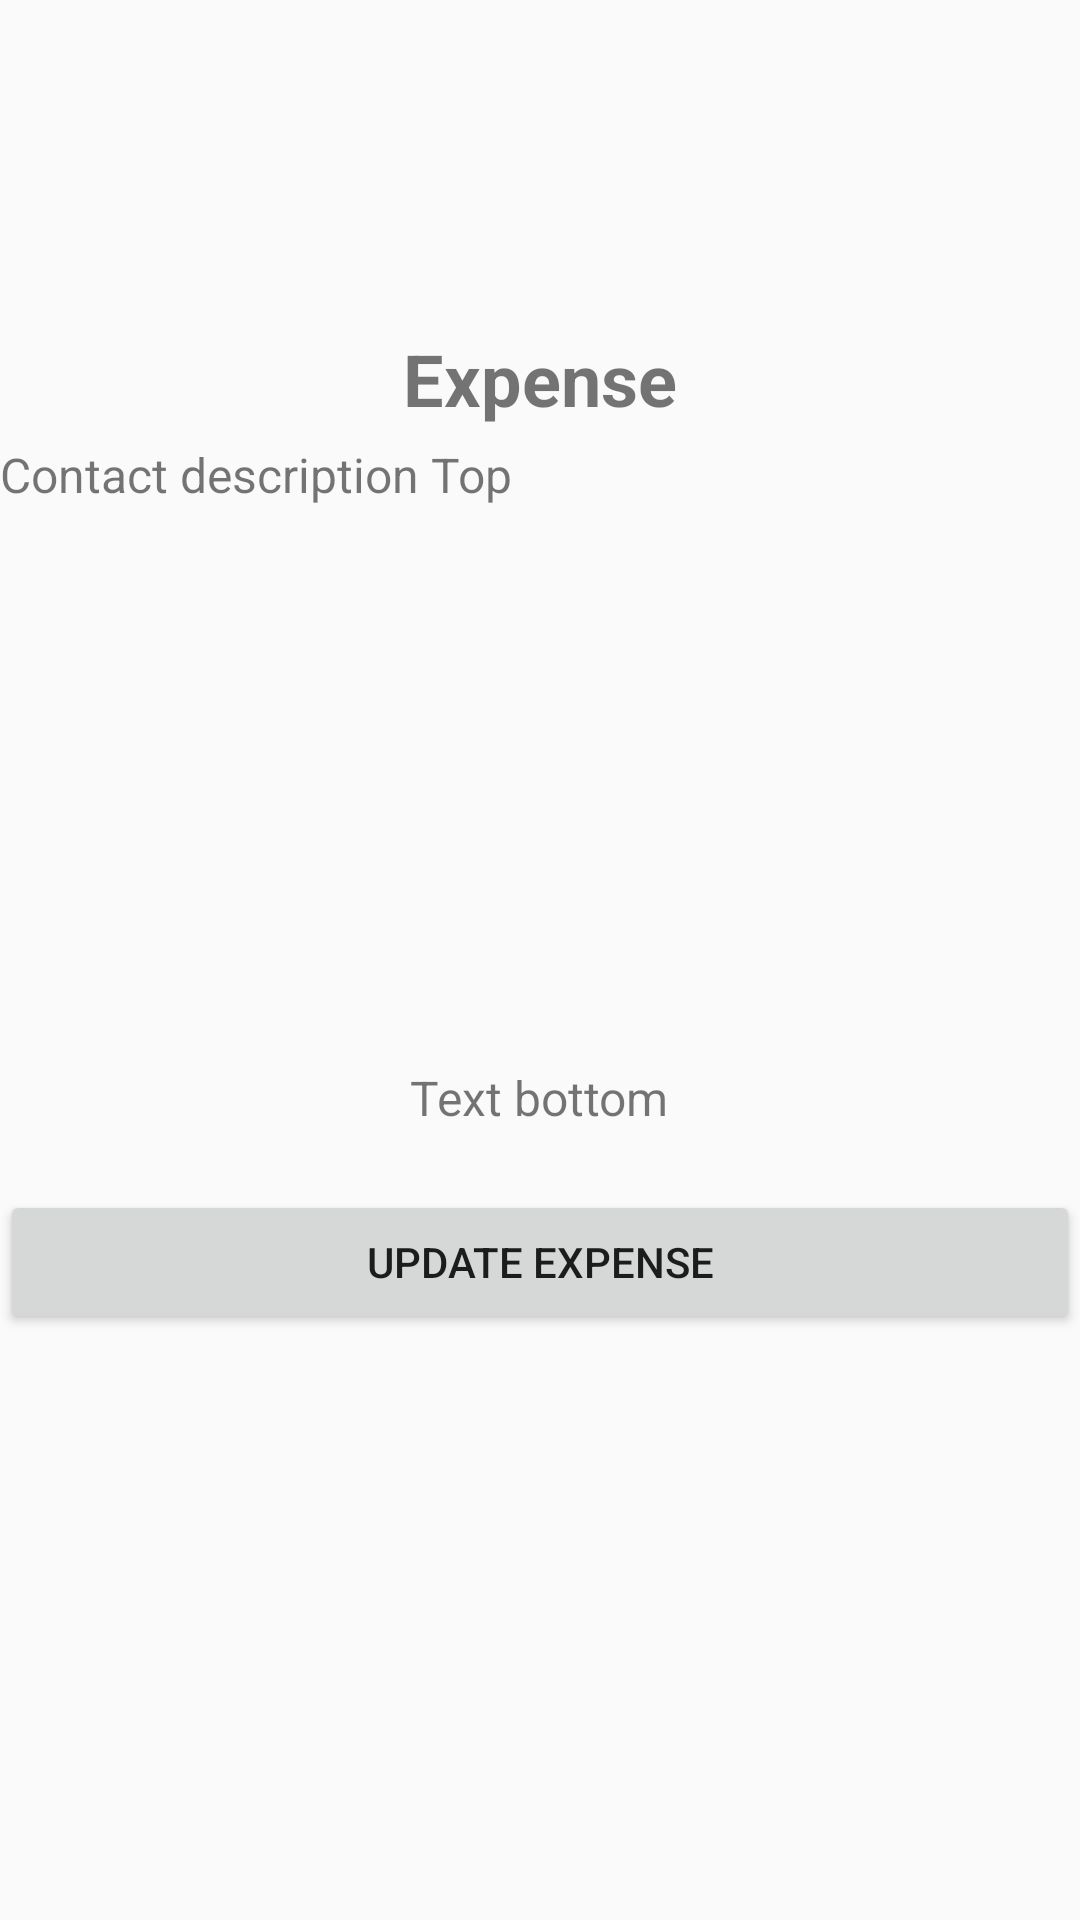

Android layout source for this screen:
<!-- AndroidManifest.xml: application theme AppTheme -->
<!-- res/layout/dialog_contact.xml -->
<?xml version="1.0" encoding="utf-8"?>
<RelativeLayout
    xmlns:android="http://schemas.android.com/apk/res/android"
    android:layout_width="match_parent"
    android:layout_height="match_parent"
    android:layout_gravity="center"
    android:layout_margin="16dp">

    
    <ImageView
        android:id="@+id/img_expense"
        android:layout_width="100dp"
        android:src="@drawable/ic_directions_bike_black_24dp"
        android:layout_height="100dp"
        android:padding="10dp"
        android:layout_centerHorizontal="true"
        android:layout_alignParentTop="true"
        />

<LinearLayout
    android:layout_marginTop="50dp"
    android:layout_width="match_parent"
    android:layout_height="match_parent"
    android:orientation="vertical"
    android:gravity="center_horizontal">

    <TextView
        android:id="@+id/dialog_descrip_head_id"
        android:layout_width="wrap_content"
        android:layout_height="wrap_content"
        android:layout_alignParentTop="true"
        android:layout_centerHorizontal="true"
        android:layout_marginTop="60dp"
        android:text="Expense"
        android:textStyle="bold"
        android:textSize="24sp"/>

    <TextView
        android:id="@+id/dialog_top_id"
        android:layout_width="match_parent"
        android:layout_height="wrap_content"
        android:layout_alignStart="@+id/contact_id"
        android:layout_below="@+id/contact_id"
        android:layout_marginTop="5dp"

        android:minLines="10"
        android:scrollbarAlwaysDrawVerticalTrack="true"
        android:text="Contact description Top"
        android:textSize="16sp"
        android:layout_marginBottom="10dp"/>

    <TextView
        android:id="@+id/dialog_bottom_id"
        android:layout_width="wrap_content"
        android:layout_height="wrap_content"
        android:layout_alignStart="@+id/contact_id"
        android:layout_below="@+id/contact_id"
        android:layout_marginBottom="10dp"
        android:layout_marginTop="5dp"
        android:minLines="1"
        android:text="Text bottom"
        android:textSize="16sp"/>

    <Button

        android:layout_width="match_parent"
        android:layout_height="wrap_content"
        android:text="Update Expense"
        android:layout_marginTop="10dp"/>
</LinearLayout>

    

</RelativeLayout>
<!-- resources referenced by this layout -->
<resources>
  <style name="AppTheme" parent="Theme.AppCompat.Light.DarkActionBar">
          
          <item name="colorPrimary">@color/colorPrimary</item>
          <item name="colorPrimaryDark">@color/colorPrimaryDark</item>
          <item name="colorAccent">@color/colorAccent</item>
          
      </style>
  <color name="colorPrimary">#b7e7b5</color>
  <color name="colorPrimaryDark">#c0ff8c</color>
  <color name="colorAccent">#b66aa0</color>
</resources>
